Image classification data set "Water_images" (sk1252k5/Water_Quality on GitHub). Class labels (3): bersih, keruh, kotor.

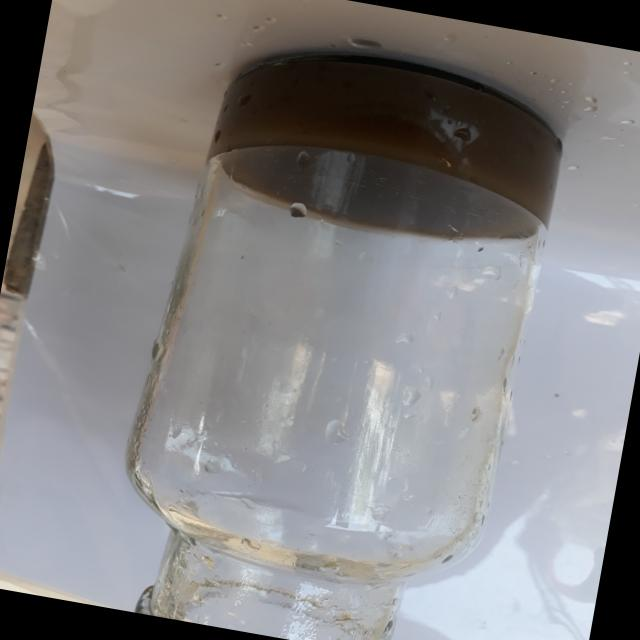
Label: kotor

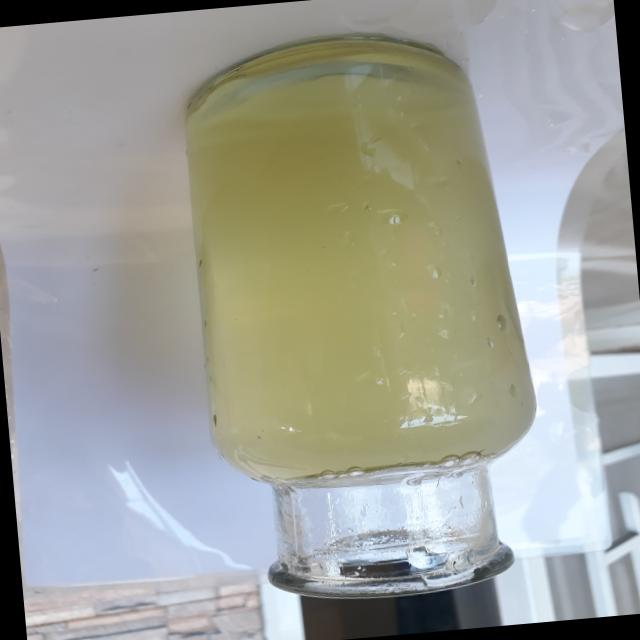
Label: keruh

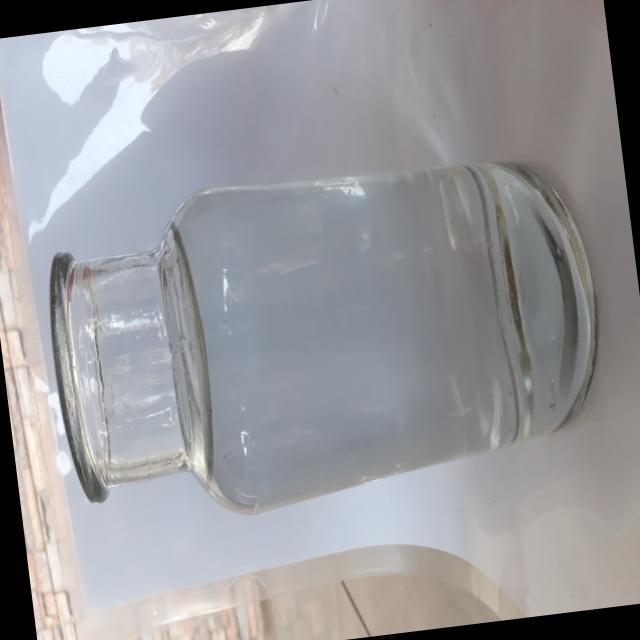
Label: bersih

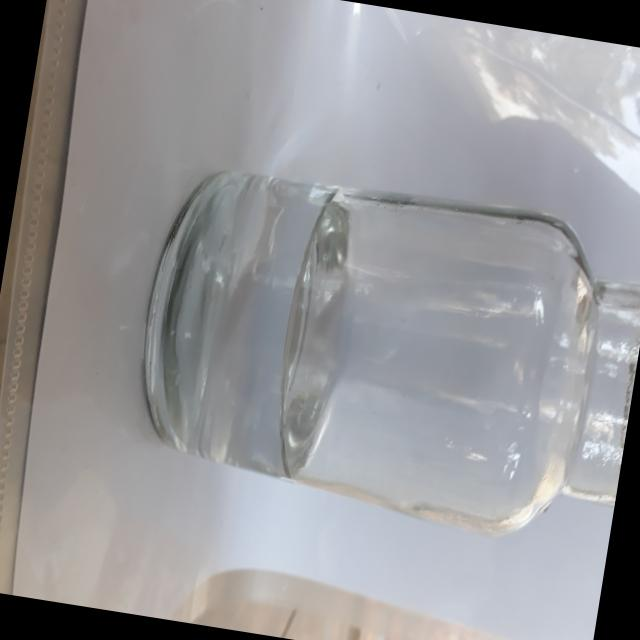
Label: bersih

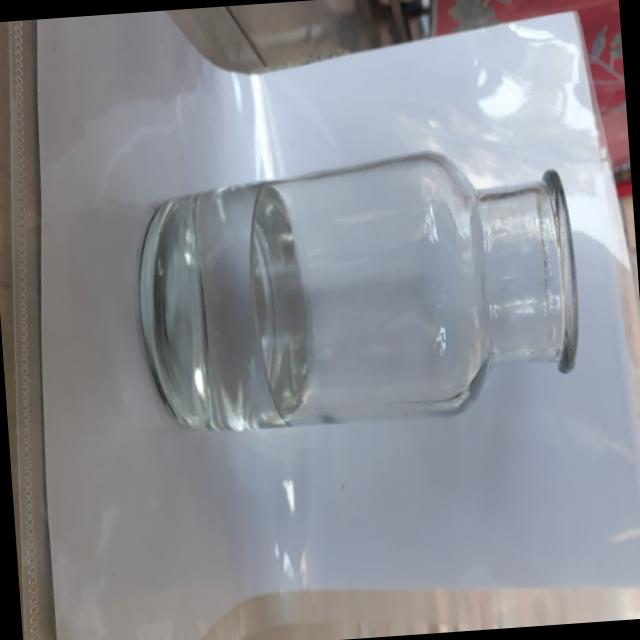
Label: bersih

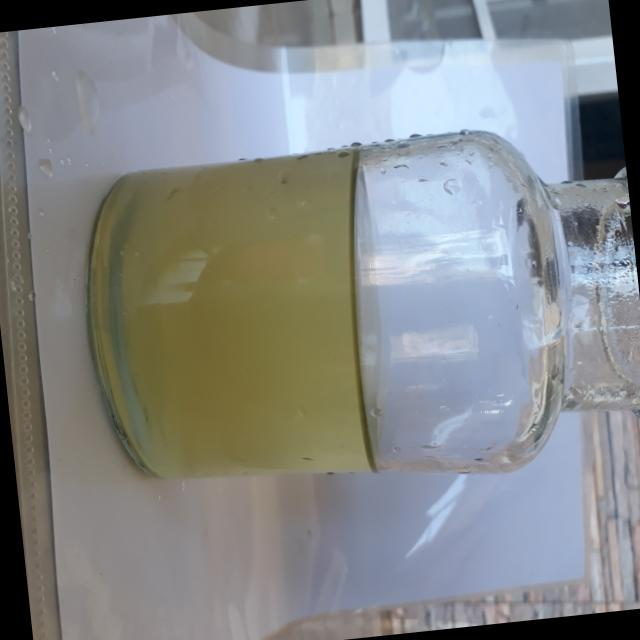
Label: keruh
